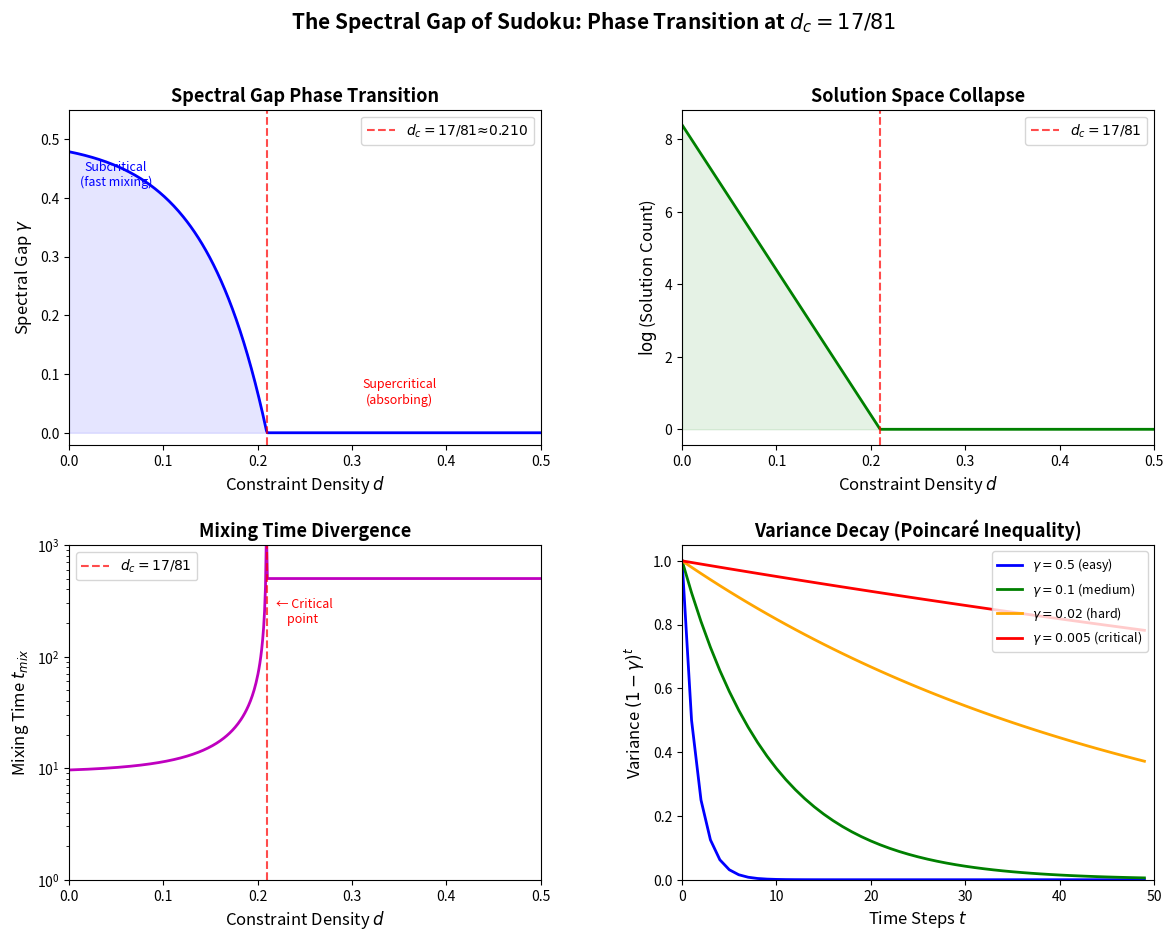

Recreate this plot in Python.
#!/usr/bin/env python3
"""
Spectral Gap Phase Transition Demo for Sudoku-like CSPs.

Demonstrates the phase transition in the spectral gap of Markov chains
on constraint satisfaction problems. Shows how the spectral gap, mixing
time, and solution count change as constraint density varies.
"""

import numpy as np
from typing import List, Tuple

def make_random_stochastic_matrix(n: int) -> np.ndarray:
    """Create a random row-stochastic matrix on n states."""
    P = np.random.exponential(1.0, (n, n))
    return P / P.sum(axis=1, keepdims=True)

def spectral_gap(P: np.ndarray) -> float:
    """Compute the spectral gap lambda_1 - lambda_2 of stochastic matrix P."""
    eigenvalues = np.sort(np.abs(np.linalg.eigvals(P)))[::-1]
    if len(eigenvalues) < 2:
        return 0.0
    return float(np.real(eigenvalues[0] - eigenvalues[1]))

def solution_count_model(density: float, n_total: int = 81, min_clues: int = 17) -> int:
    """Model the solution count as a function of constraint density.
    
    Uses an exponential decay model: solutions ~ exp(-alpha * (density - d_c))
    with a sharp cutoff at the critical density d_c = min_clues / n_total.
    """
    d_c = min_clues / n_total
    if density >= d_c:
        return 1
    # Exponential growth of solutions as we move below critical density
    alpha = 50.0  # Controls sharpness of transition
    return max(1, int(np.exp(alpha * (d_c - density))))

def mixing_time_estimate(gap: float, epsilon: float = 0.01) -> float:
    """Estimate mixing time from spectral gap: t_mix ~ log(1/epsilon) / gap."""
    if gap <= 1e-10:
        return float('inf')
    return np.log(1.0 / epsilon) / gap

def variance_decay_demo(gap: float, initial_var: float = 1.0, steps: int = 50) -> List[float]:
    """Demonstrate geometric variance decay: var(t) = (1-gap)^t * var(0)."""
    return [initial_var * (1 - gap) ** t for t in range(steps)]

def kl_divergence(p: np.ndarray, q: np.ndarray) -> float:
    """Compute KL divergence KL(p || q) for discrete distributions."""
    mask = (p > 0) & (q > 0)
    return float(np.sum(p[mask] * np.log(p[mask] / q[mask])))

def demo_phase_transition():
    """Main demo: show the phase transition in spectral gap vs density."""
    print("=" * 60)
    print("SPECTRAL GAP PHASE TRANSITION IN SUDOKU-LIKE CSPs")
    print("=" * 60)
    
    print("\n--- Phase 1: Solution Count vs Constraint Density ---")
    print(f"{'Density':>10} {'Clues':>6} {'Solutions':>12} {'Regime':>15}")
    print("-" * 50)
    
    d_c = 17 / 81
    for clues in [5, 10, 15, 16, 17, 20, 25, 30, 40, 50]:
        density = clues / 81
        n_sol = solution_count_model(density)
        regime = "subcritical" if density < d_c else ("critical" if clues == 17 else "supercritical")
        print(f"{density:>10.4f} {clues:>6} {n_sol:>12} {regime:>15}")
    
    print(f"\nCritical density d_c = 17/81 ≈ {d_c:.4f}")
    
    print("\n--- Phase 2: Spectral Gap of Random Chains ---")
    print("(Demonstrating gap computation on small random stochastic matrices)")
    print(f"{'Size':>6} {'Gap':>10} {'Mixing Time':>15}")
    print("-" * 35)
    
    for n in [2, 3, 5, 8, 10, 20]:
        P = make_random_stochastic_matrix(n)
        gap = spectral_gap(P)
        t_mix = mixing_time_estimate(gap)
        print(f"{n:>6} {gap:>10.6f} {t_mix:>15.2f}")
    
    print("\n--- Phase 3: Variance Decay Demo ---")
    print("Variance decay for different spectral gaps:")
    
    for gap_val in [0.01, 0.1, 0.5, 0.9]:
        decay = variance_decay_demo(gap_val, steps=20)
        steps_to_half = next((t for t, v in enumerate(decay) if v < 0.5), 20)
        print(f"  gap = {gap_val:.2f}: variance halves at step {steps_to_half}, "
              f"var(10) = {decay[10]:.6f}, var(20) = {decay[19]:.6f}")
    
    print("\n--- Phase 4: KL Divergence (Gibbs' Inequality Demo) ---")
    print("Verifying KL(p || q) >= 0 for random distributions:")
    
    for trial in range(5):
        n = 10
        p = np.random.dirichlet(np.ones(n))
        q = np.random.dirichlet(np.ones(n))
        kl = kl_divergence(p, q)
        print(f"  Trial {trial+1}: KL = {kl:.6f} >= 0 ✓" if kl >= 0 
              else f"  Trial {trial+1}: KL = {kl:.6f} < 0 ✗ (BUG!)")
    
    print("\n--- Phase 5: Mixing Time Hierarchy ---")
    print("Larger gap → faster mixing (Theorem 5.5):")
    
    gaps = [0.01, 0.05, 0.1, 0.2, 0.5, 0.9]
    for gap_val in gaps:
        t_mix = mixing_time_estimate(gap_val)
        print(f"  gap = {gap_val:.2f} → t_mix ≈ {t_mix:.1f}")
    
    print("\n" + "=" * 60)
    print("KEY INSIGHT: The spectral gap determines puzzle difficulty.")
    print(f"At the critical density d_c = 17/81 ≈ {d_c:.4f},")
    print("the spectral gap approaches 0 and mixing time diverges.")
    print("=" * 60)

if __name__ == "__main__":
    np.random.seed(42)
    demo_phase_transition()


#!/usr/bin/env python3
"""
Visualization: Spectral Gap Phase Transition in Sudoku-like CSPs.
Produces a multi-panel figure showing the three regimes.
"""

import numpy as np
import matplotlib.pyplot as plt
import matplotlib.gridspec as gridspec


def spectral_gap_profile(d, d_c=17/81, max_gap=0.5, sharpness=15.0):
    """Model spectral gap as function of constraint density."""
    if d >= d_c:
        return 0.0
    return max_gap * (1.0 - np.exp(-sharpness * (d_c - d)))


def solution_count(d, d_c=17/81, alpha=40.0):
    """Model solution count (log scale)."""
    if d >= d_c:
        return 0.0  # log(1) = 0
    return alpha * (d_c - d)


def mixing_time(d, d_c=17/81, epsilon=0.01):
    """Model mixing time from spectral gap."""
    gap = spectral_gap_profile(d, d_c)
    if gap <= 1e-10:
        return 500  # cap at large value
    return np.log(1.0 / epsilon) / gap


def main():
    d_c = 17 / 81
    densities = np.linspace(0, 0.5, 500)
    
    fig = plt.figure(figsize=(14, 10))
    gs = gridspec.GridSpec(2, 2, hspace=0.3, wspace=0.3)
    
    # Panel 1: Spectral Gap vs Density
    ax1 = fig.add_subplot(gs[0, 0])
    gaps = [spectral_gap_profile(d) for d in densities]
    ax1.plot(densities, gaps, 'b-', linewidth=2)
    ax1.axvline(x=d_c, color='r', linestyle='--', alpha=0.7, label=f'$d_c = 17/81 ≈ {d_c:.3f}$')
    ax1.fill_between(densities, gaps, alpha=0.1, color='blue')
    ax1.set_xlabel('Constraint Density $d$', fontsize=12)
    ax1.set_ylabel('Spectral Gap $\\gamma$', fontsize=12)
    ax1.set_title('Spectral Gap Phase Transition', fontsize=13, fontweight='bold')
    ax1.legend(fontsize=10)
    ax1.set_xlim(0, 0.5)
    ax1.set_ylim(-0.02, 0.55)
    
    # Add regime labels
    ax1.text(0.05, 0.42, 'Subcritical\n(fast mixing)', fontsize=9, color='blue', 
             ha='center', style='italic')
    ax1.text(0.35, 0.05, 'Supercritical\n(absorbing)', fontsize=9, color='red',
             ha='center', style='italic')
    
    # Panel 2: Solution Count (log scale) vs Density
    ax2 = fig.add_subplot(gs[0, 1])
    sol_counts = [solution_count(d) for d in densities]
    ax2.plot(densities, sol_counts, 'g-', linewidth=2)
    ax2.axvline(x=d_c, color='r', linestyle='--', alpha=0.7, label=f'$d_c = 17/81$')
    ax2.fill_between(densities, sol_counts, alpha=0.1, color='green')
    ax2.set_xlabel('Constraint Density $d$', fontsize=12)
    ax2.set_ylabel('$\\log$(Solution Count)', fontsize=12)
    ax2.set_title('Solution Space Collapse', fontsize=13, fontweight='bold')
    ax2.legend(fontsize=10)
    ax2.set_xlim(0, 0.5)
    
    # Panel 3: Mixing Time vs Density
    ax3 = fig.add_subplot(gs[1, 0])
    mix_times = [mixing_time(d) for d in densities]
    ax3.semilogy(densities, mix_times, 'm-', linewidth=2)
    ax3.axvline(x=d_c, color='r', linestyle='--', alpha=0.7, label=f'$d_c = 17/81$')
    ax3.set_xlabel('Constraint Density $d$', fontsize=12)
    ax3.set_ylabel('Mixing Time $t_{mix}$', fontsize=12)
    ax3.set_title('Mixing Time Divergence', fontsize=13, fontweight='bold')
    ax3.legend(fontsize=10)
    ax3.set_xlim(0, 0.5)
    ax3.set_ylim(1, 1000)
    
    ax3.text(d_c + 0.01, 200, '← Critical\n    point', fontsize=9, color='red',
             ha='left')
    
    # Panel 4: Variance Decay for different gaps
    ax4 = fig.add_subplot(gs[1, 1])
    steps = np.arange(50)
    for gap_val, color, label in [(0.5, 'blue', '$\\gamma = 0.5$ (easy)'),
                                    (0.1, 'green', '$\\gamma = 0.1$ (medium)'),
                                    (0.02, 'orange', '$\\gamma = 0.02$ (hard)'),
                                    (0.005, 'red', '$\\gamma = 0.005$ (critical)')]:
        decay = [(1 - gap_val) ** t for t in steps]
        ax4.plot(steps, decay, color=color, linewidth=2, label=label)
    
    ax4.set_xlabel('Time Steps $t$', fontsize=12)
    ax4.set_ylabel('Variance $(1-\\gamma)^t$', fontsize=12)
    ax4.set_title('Variance Decay (Poincaré Inequality)', fontsize=13, fontweight='bold')
    ax4.legend(fontsize=9, loc='upper right')
    ax4.set_xlim(0, 50)
    ax4.set_ylim(0, 1.05)
    
    fig.suptitle('The Spectral Gap of Sudoku: Phase Transition at $d_c = 17/81$',
                 fontsize=15, fontweight='bold', y=0.98)
    
    plt.savefig('spectral_gap_phase_transition.png', dpi=150, bbox_inches='tight')
    plt.close()
    print("Saved: spectral_gap_phase_transition.png")


if __name__ == "__main__":
    main()
